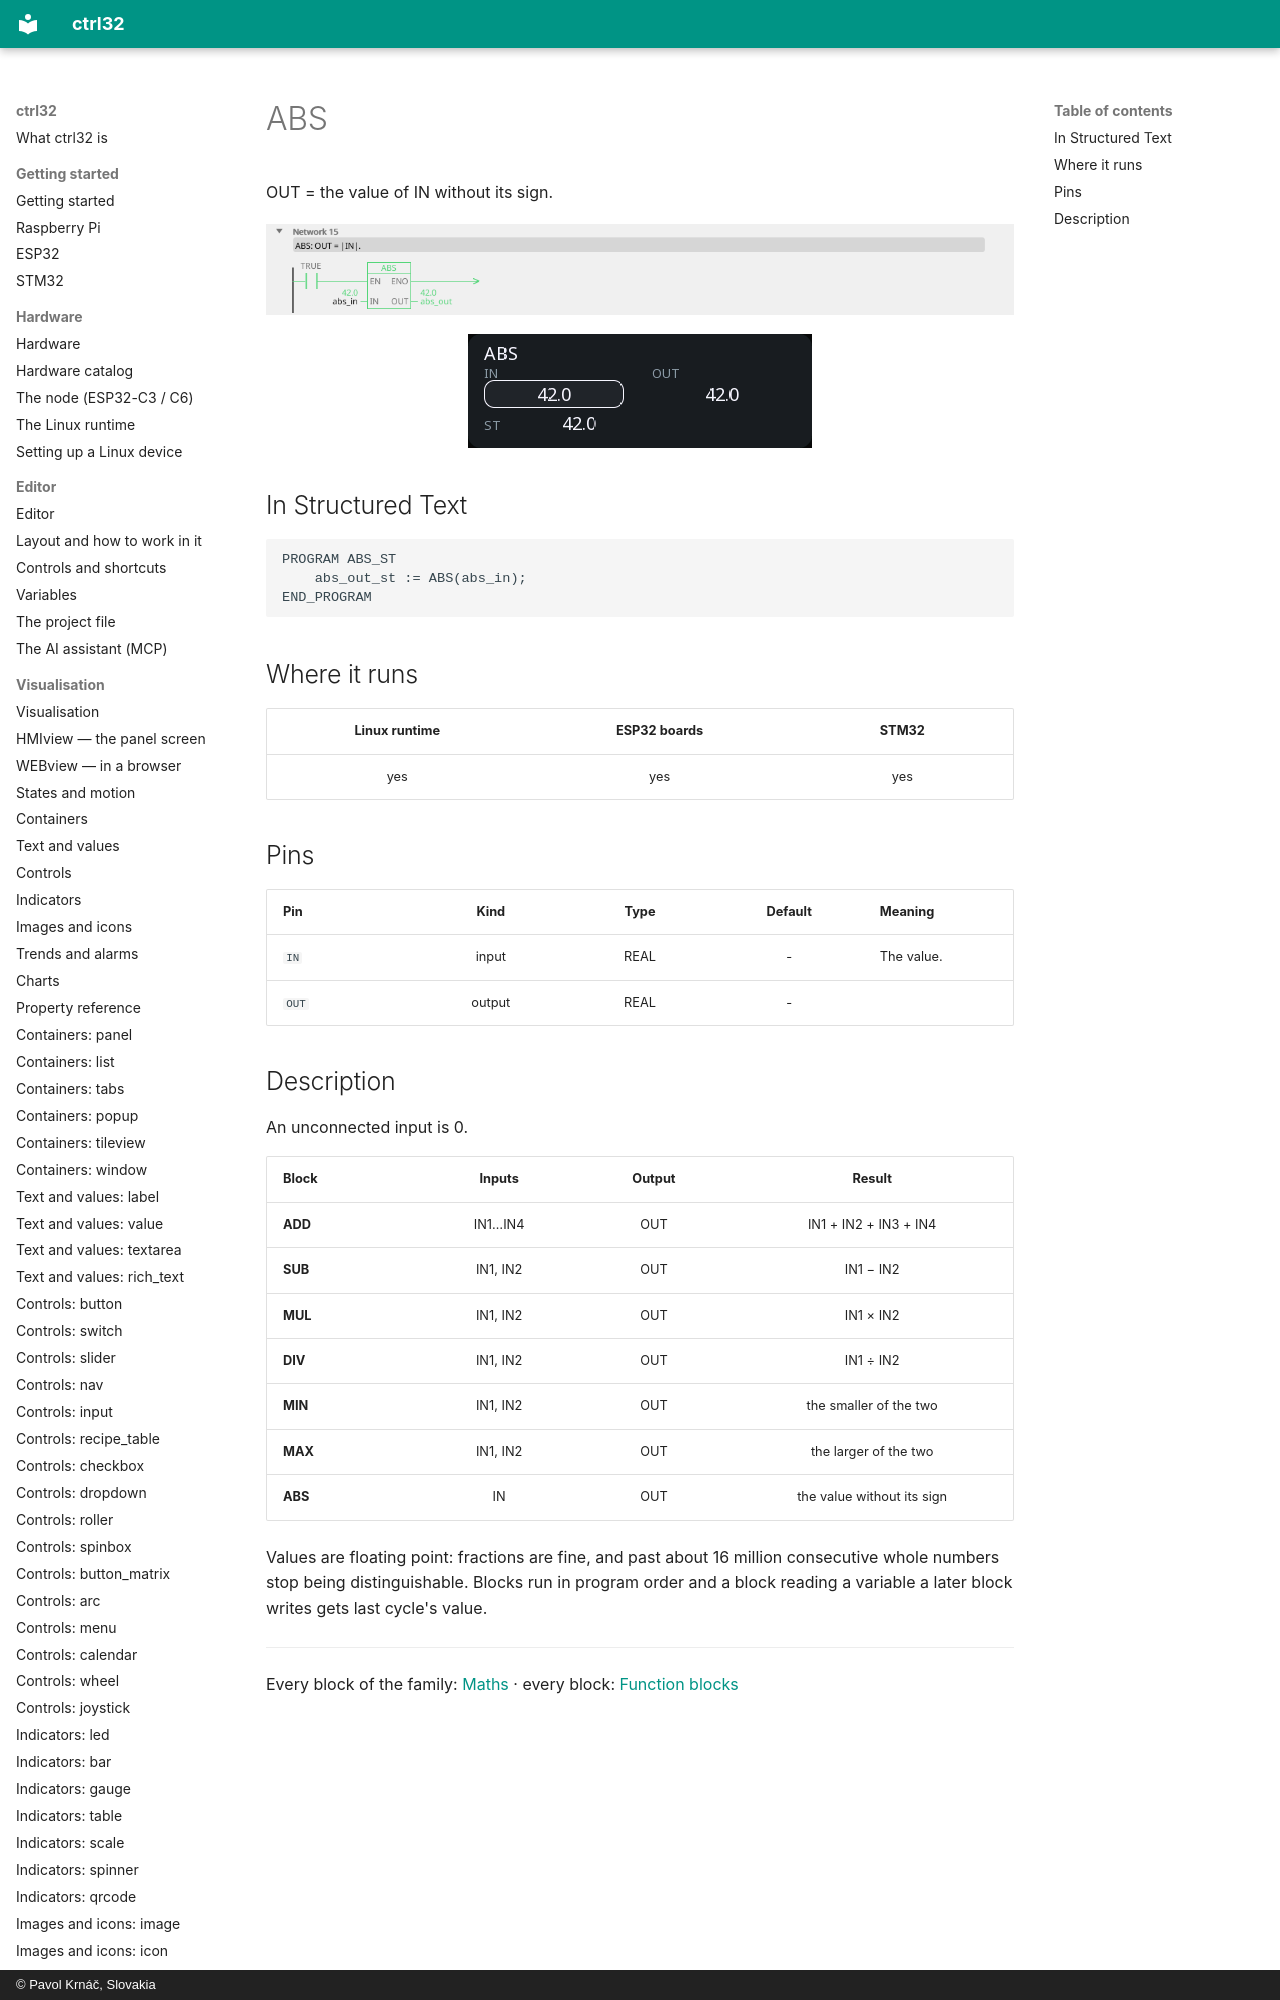

repository: ctrl32/docs · page: fb-abs/index.html · generator: mkdocs · copyright: © Pavol Krnáč, Slovakia

---
image: img/blk-abs-ld.webp
image_alt: "ABS in the editor"
---

# ABS

OUT = the value of IN without its sign.

![ABS on a rung](img/blk-abs-ld.webp){: .sb-center}

![ABS on a WEBview screen](img/blk-abs-web.webp){: .sb-center}
